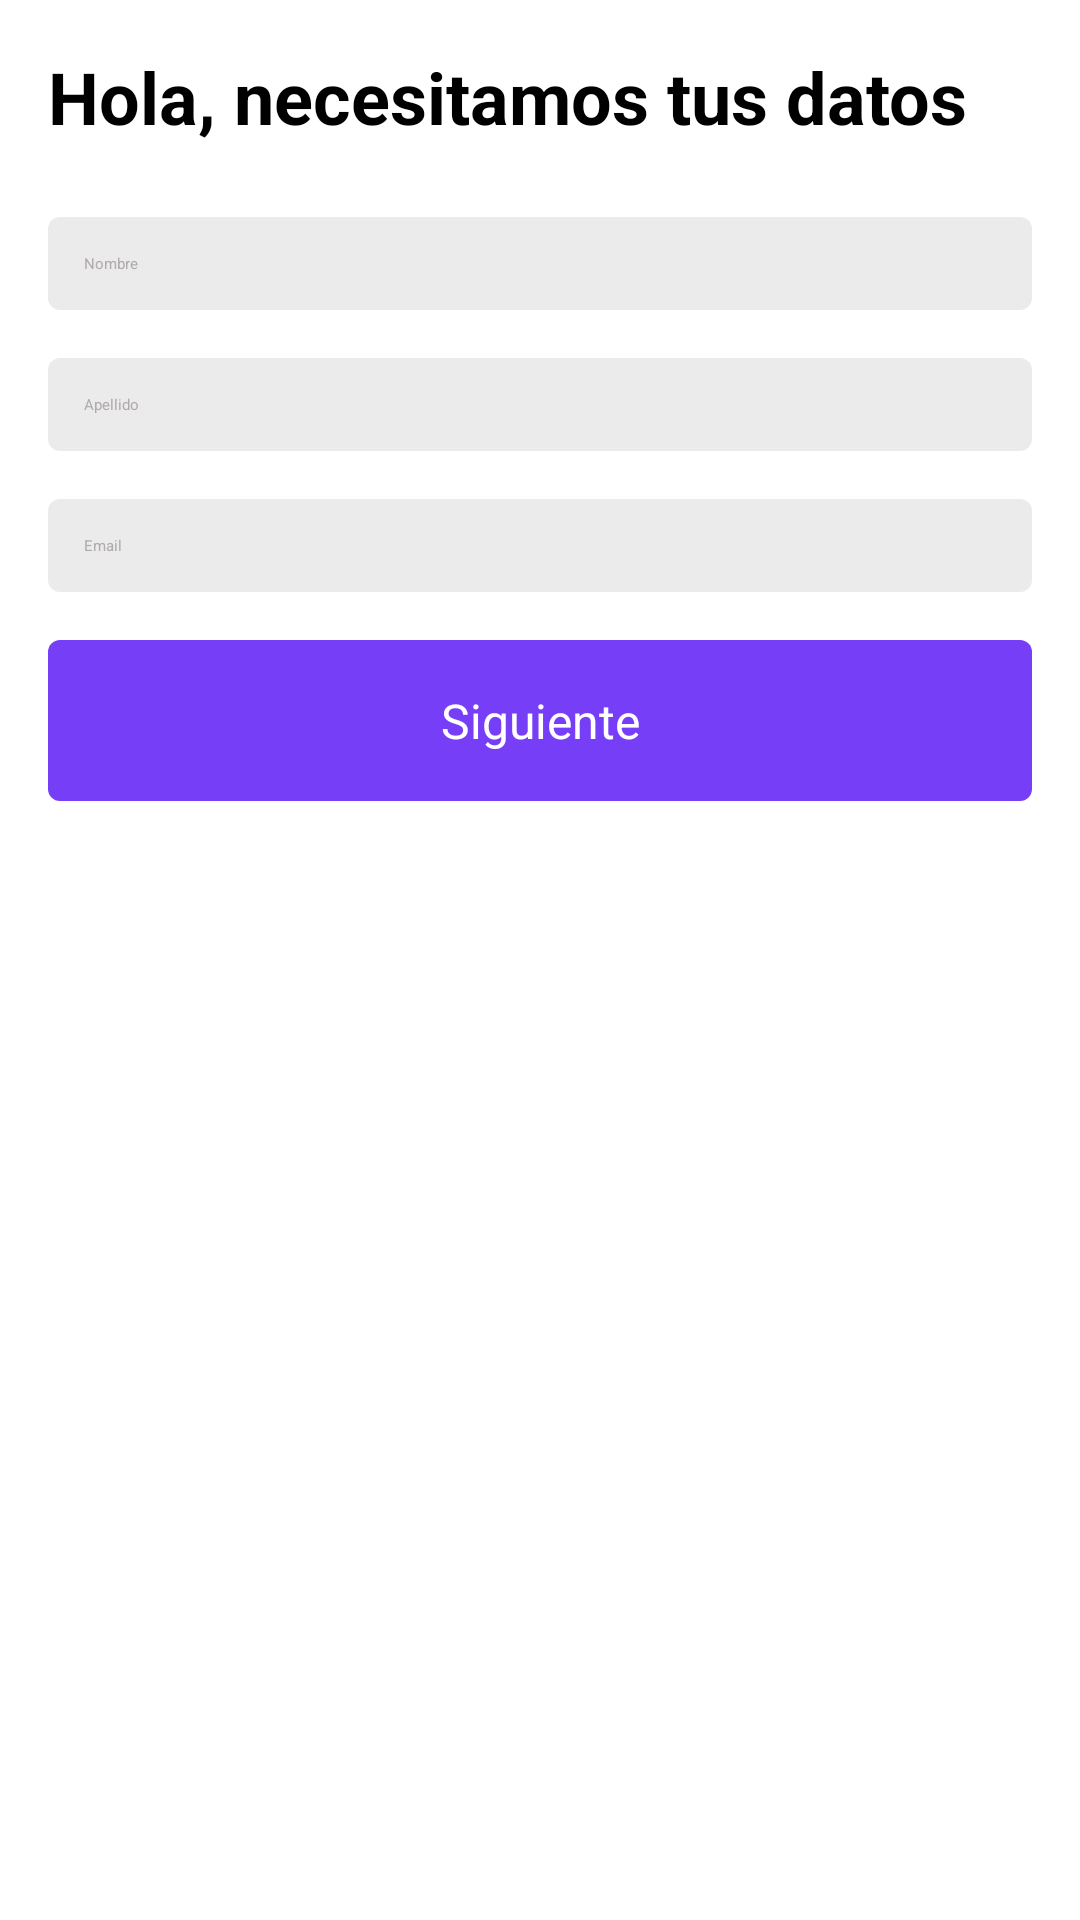

Write the Android layout XML for this screen, with the resource values it uses.
<!-- AndroidManifest.xml: activity theme Theme.App.Splashscreen -->
<!-- res/layout/activity_main.xml -->
<?xml version="1.0" encoding="utf-8"?>
<LinearLayout xmlns:android="http://schemas.android.com/apk/res/android"
    xmlns:tools="http://schemas.android.com/tools"
    android:id="@+id/main"
    android:layout_width="match_parent"
    android:layout_height="wrap_content"
    android:orientation="vertical"
    android:padding="16dp"
    tools:context=".MainActivity">

    <TextView
        android:layout_width="match_parent"
        android:layout_height="wrap_content"
        android:text="Hola, necesitamos tus datos"
        android:textStyle="bold"
        android:textSize="24sp"
        android:layout_marginBottom="24dp"
        android:gravity="start" />

    <EditText
        android:id="@+id/etUserFirstname"
        android:layout_width="match_parent"
        android:layout_height="wrap_content"
        style="@style/GrayEditText"
        android:layout_marginBottom="16dp"
        android:hint="Nombre" />

    <EditText
        android:id="@+id/etUserLastName"
        android:layout_width="match_parent"
        android:layout_height="wrap_content"
        style="@style/GrayEditText"
        android:layout_marginBottom="16dp"
        android:hint="Apellido" />

    <EditText
        android:id="@+id/etUserEmail"
        android:layout_width="match_parent"
        android:layout_height="wrap_content"
        style="@style/GrayEditText"
        android:layout_marginBottom="16dp"
        android:hint="Email"
        android:inputType="textEmailAddress" />


    <Button
        android:id="@+id/btnNext"
        style="@style/PurpleButton"
        android:layout_width="match_parent"
        android:layout_height="wrap_content"
        android:text="Siguiente" />




</LinearLayout>
<!-- resources referenced by this layout -->
<resources>
  <style name="GrayEditText" parent="Widget.AppCompat.EditText">
          <item name="android:background">@drawable/edit_text_background</item>
          <item name="android:textColorHint">@color/gray_text</item>
          <item name="android:padding">12dp</item>
      </style>
  <style name="PurpleButton" parent="Widget.AppCompat.Button">
          <item name="android:background">@drawable/rounded_button</item>
          <item name="android:elevation">4dp</item>
          <item name="android:padding">16dp</item>
          <item name="android:textColor">@color/white</item>
          <item name="android:textSize">16sp</item>
      </style>
  <style name="Theme.App.Splashscreen" parent="Theme.SplashScreen">
          <item name="windowSplashScreenBackground">@color/purple</item>
          <item name="windowSplashScreenAnimatedIcon">@drawable/invesmatch_logo</item>
          <item name="postSplashScreenTheme">@style/Base.Theme.InvesMatch</item>
  
      </style>
  <!-- drawable edit_text_background (drawable) -->
  <selector xmlns:android="http://schemas.android.com/apk/res/android">
      
      <item android:state_focused="true">
          <shape>
              <solid android:color="@color/gray" />
              <stroke android:width="2dp" android:color="@color/purple" />
              <corners android:radius="4dp" />
          </shape>
      </item>
      
      <item>
          <shape>
              <solid android:color="@color/gray" />
              <corners android:radius="4dp" />
          </shape>
      </item>
  </selector>
  <color name="gray_text">#B0AAAA</color>
  <!-- drawable rounded_button (drawable) -->
  <?xml version="1.0" encoding="utf-8"?>
  <shape xmlns:android="http://schemas.android.com/apk/res/android">
      <corners android:radius="4dp" />
      <solid android:color="@color/purple" />
  
  </shape>
  <color name="white">#FFFFFFFF</color>
  <color name="purple">#763EF7</color>
  <!-- drawable invesmatch_logo: png bitmap (drawable, 9731 bytes) -->
  <style name="Base.Theme.InvesMatch" parent="Theme.Material3.DayNight.NoActionBar">
          
          <item name="colorPrimary">@color/purple</item>
          <item name="colorSecondary">@color/green</item>
          <item name="android:buttonStyle">@style/PurpleButton</item>
          
          
      </style>
  &gt;
  <color name="gray">#EBEBEB</color>
  <color name="green">#73eba6</color>
</resources>
